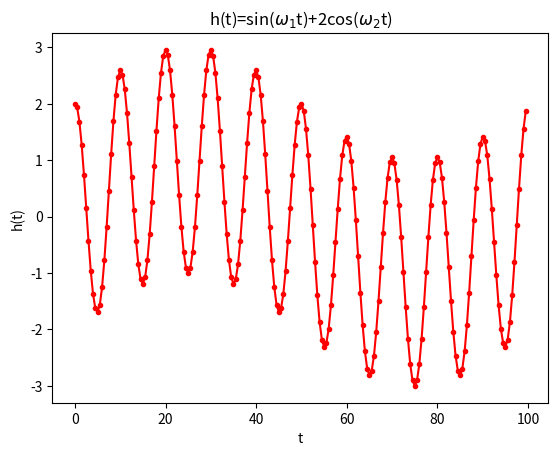
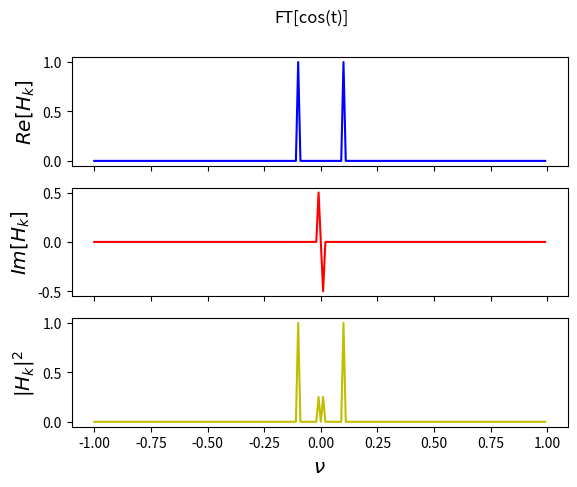

Python code for these plots, in order:
import numpy as np
import matplotlib.pyplot as plt


def DFT_slow(x):
    """Compute the discrete Fourier Transform of the 1D array x"""
    x = np.asarray(x, dtype=float)
    N = x.shape[0]
    n = np.arange(N)
    k = n.reshape(
        (N, 1)
    )  # in essence row->column transformation, k*n is then the dot product..
    # print("Vector",k)
    # print("Matrix",k*n)
    M = np.exp(-2j * np.pi * k * n / N)
    # print("Matrix",M)
    return np.dot(M, x)


def DFT_simplest(x):
    """Compute the discrete Fourier Transform of the 1D array x"""
    x = np.asarray(x, dtype=float)
    N = x.shape[0]
    F = []
    for k in range(N):
        fk = 0.0
        for n in range(N):
            Mkn = np.exp(-2j * np.pi * k * n / N)
            fk += Mkn * x[n]
        F.append(fk)
        # print("k,F[k]",k,fk)
    return np.asarray(F)


if __name__ == "__main__":
    # sampling parameters 200,100 = default
    n = 200  # Number of data points
    T = 100.0  # Sampling period
    dt = T / n
    tmin = 0.0
    tmax = dt * n
    print("sampling freq:", 1.0 / dt)
    nuc = 0.5 / dt
    print("critical freq:", nuc)

    t = dt * np.arange(0, n)  # x coordinates - OK
    # t=np.linspace(tmin,tmax,n,endpoint=False) # OK (same)
    # t=np.linspace(tmin,tmax,n) # non-periodic endpoint
    # print(t)

    t01 = 100.0  # sine t0 # spremeni na 110, da vidis ne-periodicnost!
    t02 = 10  # cosine t0 # aliasing n=200,T=2000, t01=100,t02=10
    print("nu1 (sin)=", 1.0 / t01)
    print("nu2 (cos)=", 1.0 / t02)

    ht = np.sin(2 * np.pi * t / t01) + 2 * np.cos(2 * np.pi * t / t02)  # signal

    # ht = np.sin(2*np.pi*t/t01)
    # ht = np.cos(2*np.pi*x/t02)

    # plot the functions
    plt.plot(t, ht, "r.-")
    plt.xlabel("t")
    plt.ylabel("h(t)")
    plt.title("h(t)=sin($\omega_1$t)+2cos($\omega_2$t)")

    plt.show()

    nu = np.linspace(-nuc, nuc, n, endpoint=False)

    dft = DFT_slow(ht)
    # dft=DFT_simplest(fx)

    Hk = np.roll(dft, int(n / 2)) / n
    # fk=dft

    # plt.cla()
    f, ax = plt.subplots(3, 1, sharex=True)
    # Plot Cosine terms
    ax[0].plot(nu, np.real(Hk), color="b")
    ax[0].set_ylabel(r"$Re[H_k]$", size="x-large")
    # Plot Sine terms
    ax[1].plot(nu, np.imag(Hk), color="r")
    ax[1].set_ylabel(r"$Im[H_k]$", size="x-large")
    # Plot spectral power
    ax[2].plot(nu, np.absolute(Hk) ** 2, color="y")
    ax[2].set_ylabel(r"$\vert H_k \vert ^2$", size="x-large")
    ax[2].set_xlabel(r"$\nu$", size="x-large")
    f.suptitle("FT[cos(t)]")
    plt.show()
    input("Press Enter to continue... ")
